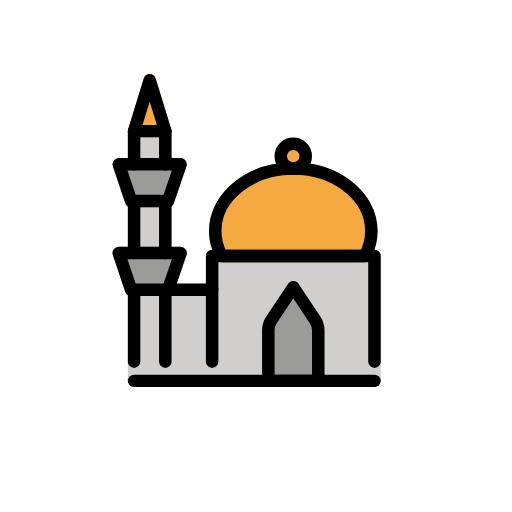
t = 0.00 s
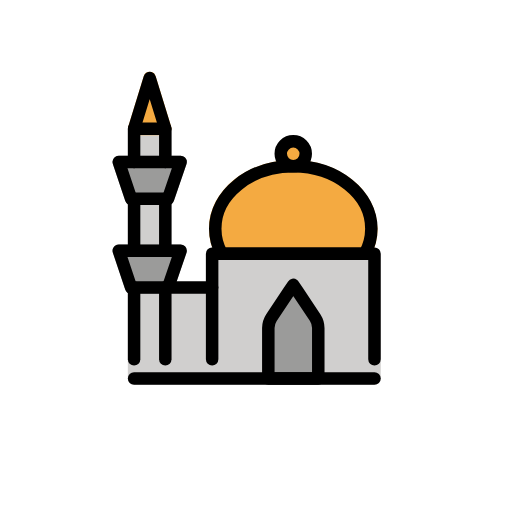
t = 0.48 s
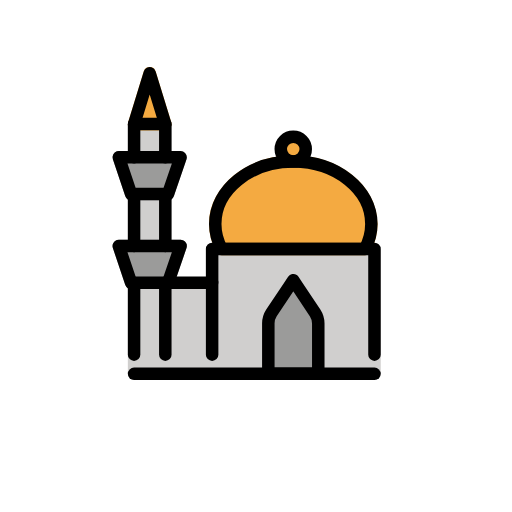
t = 1.43 s
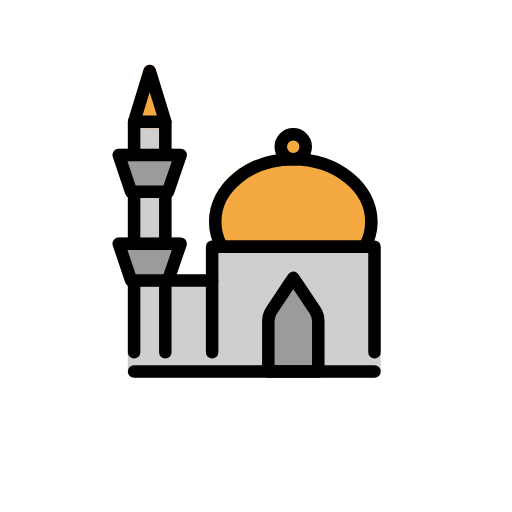
t = 1.90 s
t = 2.38 s: frame unchanged from t = 1.43 s, image omitted
t = 3.33 s: frame unchanged from t = 0.48 s, image omitted

The animated SVG that drew these frames (rendered in a browser with its animation timeline set to each time). Animation: 1 SMIL element (animateTransform=1); one cycle of 3.80 s, repeats indefinitely.

<?xml version='1.0' encoding='utf-8'?>
<svg xmlns="http://www.w3.org/2000/svg" id="emoji" viewBox="-5 -5 82 82" width="200" height="200" role="img">
  <title>OpenMoji: mosque</title><g><g id="color">
    <path fill="#d0cfce" d="M54.9748,35h-26a.9994.9994,0,0,0-1,1v5.42h-5.5V16a1,1,0,0,0-1-1h-5a1,1,0,0,0-1,1V56a.9994.9994,0,0,0,1,1h5l.0009,0H54.9748a.9994.9994,0,0,0,1-1V36A1,1,0,0,0,54.9748,35Z" />
    <circle cx="41.9667" cy="20.0079" r="2" fill="#f4aa41" />
    <path fill="#9b9b9a" d="M41.9746,41l-3.4962,5.2442a3,3,0,0,0-.5038,1.6641V56h8V47.9083a3,3,0,0,0-.5038-1.6641Z" />
    <path fill="#9b9b9a" d="M21.9084,28.1924H16a1,1,0,0,1-.9483-.6817l-1.9746-5.8764a1.001,1.001,0,0,1,.9482-1.3184H23.924A1.0008,1.0008,0,0,1,24.87,21.64l-2.0157,5.8765A1.0009,1.0009,0,0,1,21.9084,28.1924Z" />
    <path fill="#9b9b9a" d="M21.9084,42.4053H16a1,1,0,0,1-.9483-.6816l-1.9746-5.8765a1.001,1.001,0,0,1,.9482-1.3184H23.924a1.0008,1.0008,0,0,1,.9463,1.3243L22.8546,41.73A1.0009,1.0009,0,0,1,21.9084,42.4053Z" />
    <path fill="#f4aa41" d="M53.4347,37h-22.92a1.0015,1.0015,0,0,1-.877-.5186A9.3465,9.3465,0,0,1,28.4748,32c0-6.0654,6.0556-11,13.5-11s13.5,4.9346,13.5,11a9.3466,9.3466,0,0,1-1.1631,4.4814A1.0014,1.0014,0,0,1,53.4347,37Z" />
    <path fill="#f4aa41" d="M21.4748,17.0005c-.4278,0-4.7647.1177-5.294-.0444a1.0007,1.0007,0,0,1-.6621-1.25l2.5-8.1367a1,1,0,0,1,1.9121,0l2.5,8.1367a1.0006,1.0006,0,0,1-.6621,1.25A1.0132,1.0132,0,0,1,21.4748,17.0005Z" />
  </g>
  <g id="line">
    <rect x="41.9667" y="15.0079" height="3" fill="none" stroke="#000" stroke-miterlimit="10" />
    <path fill="none" stroke="#000" stroke-linecap="round" stroke-linejoin="round" stroke-width="2" d="M54.4746,32a8.2793,8.2793,0,0,1-1.04,4h-22.92a8.2793,8.2793,0,0,1-1.04-4c0-5.52,5.6-10,12.5-10S54.4746,26.48,54.4746,32Z" />
    <path fill="none" stroke="#000" stroke-linecap="round" stroke-linejoin="round" stroke-width="2" d="M54.9746,56h-38.5" />
    <path fill="none" stroke="#000" stroke-linecap="round" stroke-linejoin="round" stroke-width="2" d="M28.9746,52.9243V36h26V52.9243" />
    <path fill="none" stroke="#000" stroke-linecap="round" stroke-linejoin="round" stroke-width="2" d="M21.4746,41.42h7.5" />
    <circle cx="41.9667" cy="20.0079" r="2" fill="none" stroke="#000" stroke-linecap="round" stroke-linejoin="round" stroke-width="2" />
    <rect x="41.9667" y="15.0079" height="3" fill="none" stroke="#000" stroke-linecap="round" stroke-linejoin="round" stroke-width="2" />
    <path fill="none" stroke="#000" stroke-linecap="round" stroke-linejoin="round" stroke-width="2" d="M45.9746,47.91V56h-8V47.91a3.11,3.11,0,0,1,.5-1.67l2.84-4.25.66-.99.66.99,2.84,4.25A3.11,3.11,0,0,1,45.9746,47.91Z" />
    <line x1="16.4746" x2="16.4746" y1="52.9243" y2="41.42" fill="none" stroke="#000" stroke-linecap="round" stroke-linejoin="round" stroke-width="2" />
    <line x1="21.4746" x2="21.4746" y1="41.42" y2="52.9243" fill="none" stroke="#000" stroke-linecap="round" stroke-linejoin="round" stroke-width="2" />
    <polyline fill="none" stroke="#000" stroke-linecap="round" stroke-linejoin="round" stroke-width="2" points="16.475 21.316 16.475 16 21.475 16 21.475 21.316" />
    <polygon fill="none" stroke="#000" stroke-linecap="round" stroke-linejoin="round" stroke-width="2" points="21.908 27.193 16 27.193 14.025 21.316 23.924 21.316 21.908 27.193" />
    <polygon fill="none" stroke="#000" stroke-linecap="round" stroke-linejoin="round" stroke-width="2" points="21.908 41.405 16 41.405 14.025 35.529 23.924 35.529 21.908 41.405" />
    <polyline fill="none" stroke="#000" stroke-linecap="round" stroke-linejoin="round" stroke-width="2" points="16.475 16 18.975 7.863 21.475 16" />
    <line x1="16.4746" x2="16.4746" y1="27.1926" y2="35.5287" fill="none" stroke="#000" stroke-linecap="round" stroke-linejoin="round" stroke-width="2" />
    <line x1="21.4746" x2="21.4746" y1="27.1926" y2="35.5287" fill="none" stroke="#000" stroke-linecap="round" stroke-linejoin="round" stroke-width="2" />
  </g>
<animateTransform attributeName="transform" type="translate" values="0 0;0 -1.5;0 0" dur="3.8s" repeatCount="indefinite" /></g></svg>
